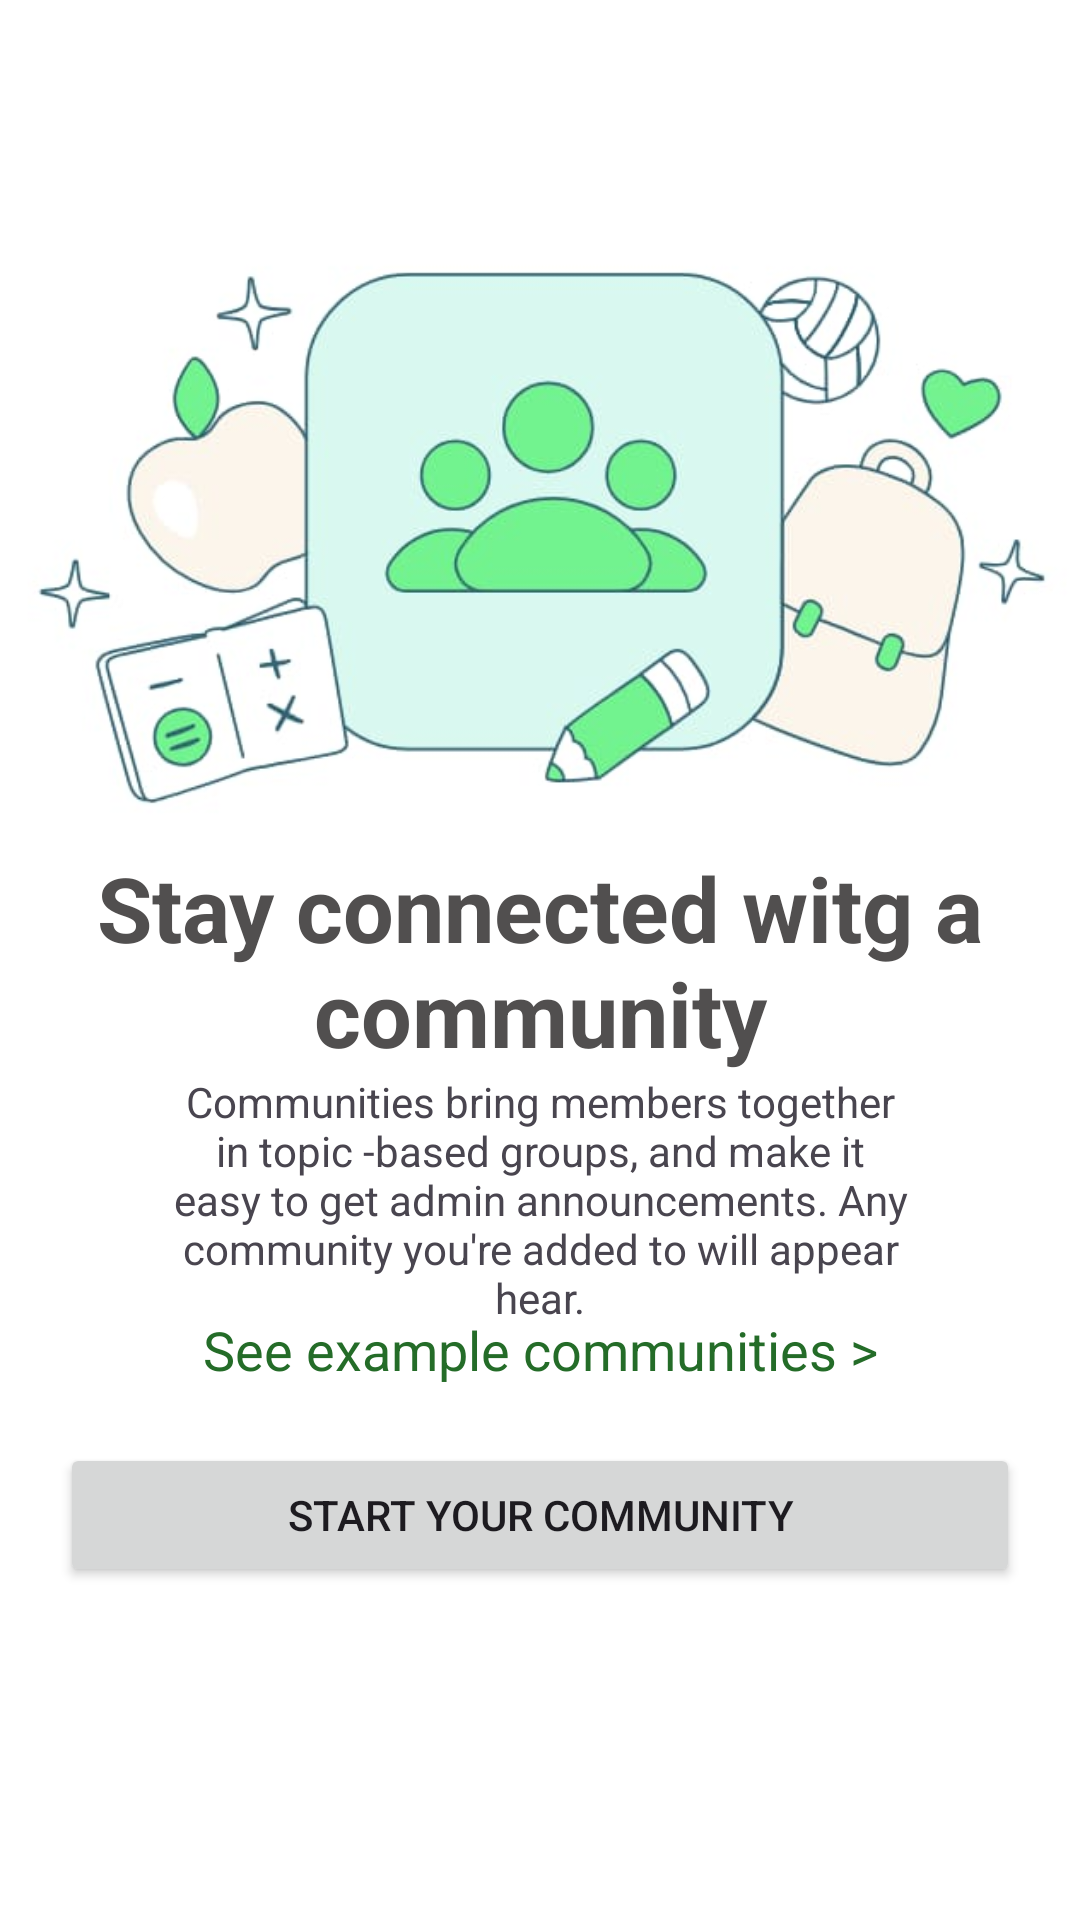

Here is an Android app screen rendered from its layout file. Give the layout XML and the strings, colors and styles it references.
<!-- AndroidManifest.xml: application theme Theme.MyWhatApp -->
<!-- res/layout/fragment_cominuti_fragement.xml -->
<?xml version="1.0" encoding="utf-8"?>
<FrameLayout xmlns:android="http://schemas.android.com/apk/res/android"
    xmlns:tools="http://schemas.android.com/tools"
    android:layout_width="match_parent"
    android:layout_height="match_parent"
    android:orientation="vertical"
    android:background="@color/white"
    tools:context=".Cominuti_fragement">
    <ImageView
        android:layout_width="match_parent"
        android:src="@drawable/cominity_image"
        android:layout_height="wrap_content"/>
    <TextView
        android:layout_width="match_parent"
       android:gravity="center"
        android:textColor="#514F4F"
        android:textSize="30sp"
        android:textStyle="bold"
        android:layout_gravity="center"
        android:text="Stay connected witg a community"
        android:layout_height="wrap_content"/>
     <TextView
         android:layout_width="match_parent"
         android:text="Communities bring members together  in topic
-based groups, and make it easy to get admin announcements. Any community
you're added to will appear hear."
         android:layout_marginTop="80dp"
         android:layout_gravity="center"
         android:gravity="center"
         android:layout_marginHorizontal="50dp"
         android:layout_height="wrap_content"/>

    <TextView
        android:layout_width="match_parent"
        android:layout_gravity="center"
        android:gravity="center"
        android:textSize="18sp"
        android:id="@+id/startyourCommiiutty_textView"
        android:textColor="#246C28"
        android:text="See example communities >"
        android:layout_marginTop="130dp"
        android:layout_height="wrap_content"/>
    <Button
        android:layout_width="match_parent"
        android:layout_gravity="center"
        android:layout_marginHorizontal="20dp"
        android:gravity="center"
        android:id="@+id/startYourComminuty_Button"
        android:text="Start Your community"
        android:layout_marginTop="185dp"
        android:layout_height="wrap_content"/>
</FrameLayout>
<!-- resources referenced by this layout -->
<resources>
  <color name="white">#FFFFFFFF</color>
  <!-- drawable cominity_image: jpg bitmap (drawable, 21239 bytes) -->
  <style name="Theme.MyWhatApp" parent="Base.Theme.MyWhatApp" />
  <style name="Base.Theme.MyWhatApp" parent="Theme.Material3.DayNight.NoActionBar">
          
           <item name="colorPrimary">#023C05</item>
      </style>
</resources>
